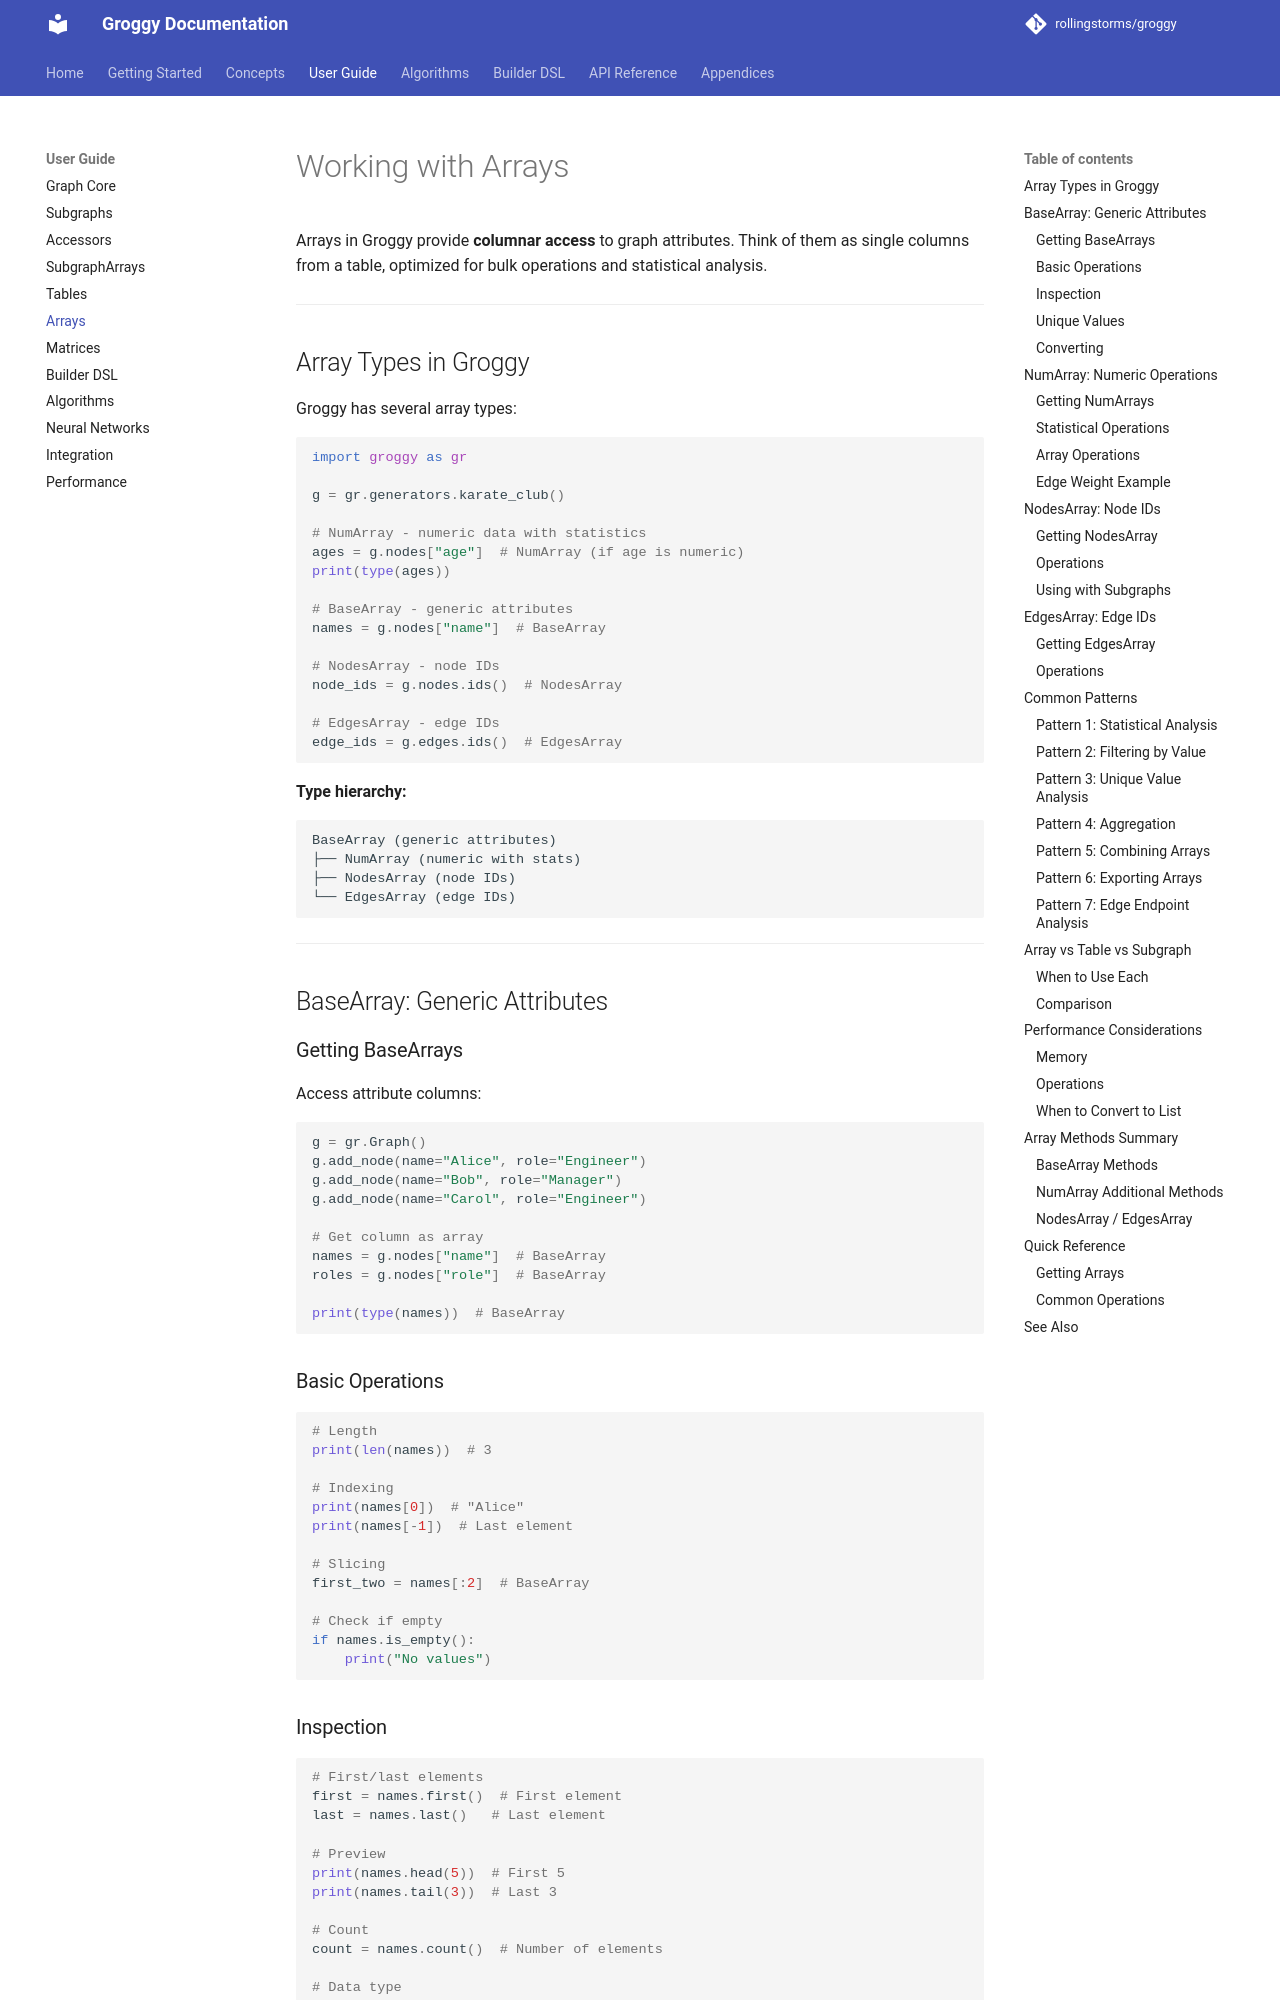

repository: rollingstorms/groggy · page: guide/arrays/index.html · generator: mkdocs

# Working with Arrays

Arrays in Groggy provide **columnar access** to graph attributes. Think of them as single columns from a table, optimized for bulk operations and statistical analysis.

---

## Array Types in Groggy

Groggy has several array types:

```python
import groggy as gr

g = gr.generators.karate_club()

# NumArray - numeric data with statistics
ages = g.nodes["age"]  # NumArray (if age is numeric)
print(type(ages))

# BaseArray - generic attributes
names = g.nodes["name"]  # BaseArray

# NodesArray - node IDs
node_ids = g.nodes.ids()  # NodesArray

# EdgesArray - edge IDs
edge_ids = g.edges.ids()  # EdgesArray
```

**Type hierarchy:**
```
BaseArray (generic attributes)
├── NumArray (numeric with stats)
├── NodesArray (node IDs)
└── EdgesArray (edge IDs)
```

---

## BaseArray: Generic Attributes

### Getting BaseArrays

Access attribute columns:

```python
g = gr.Graph()
g.add_node(name="Alice", role="Engineer")
g.add_node(name="Bob", role="Manager")
g.add_node(name="Carol", role="Engineer")

# Get column as array
names = g.nodes["name"]  # BaseArray
roles = g.nodes["role"]  # BaseArray

print(type(names))  # BaseArray
```

### Basic Operations

```python
# Length
print(len(names))  # 3

# Indexing
print(names[0])  # "Alice"
print(names[-1])  # Last element

# Slicing
first_two = names[:2]  # BaseArray

# Check if empty
if names.is_empty():
    print("No values")
```

### Inspection

```python
# First/last elements
first = names.first()  # First element
last = names.last()   # Last element

# Preview
print(names.head(5))  # First 5
print(names.tail(3))  # Last 3

# Count
count = names.count()  # Number of elements

# Data type
dtype = names.dtype()  # e.g., "str", "int", "float"
```
